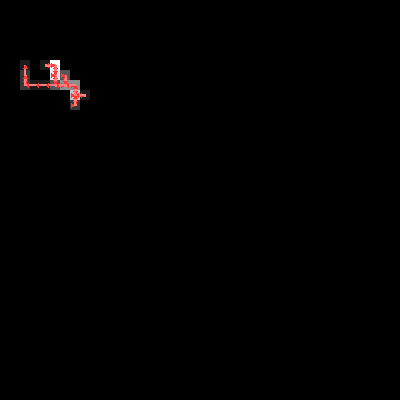

The data file committed next to this chart (first rows):
0, 0, 0, 0, 0, 0, 0, 0, 0, 0, 0, 0, 0, 0, 0, 0, 0, 0, 0, 0, 0, 0, 0, 0
0, 0, 0, 0, 0, 0, 0, 0, 0, 0, 0, 0, 0, 0, 0, 0, 0, 0, 0, 0, 0, 0, 0, 0
0, 0, 0, 0, 0, 0, 0, 0, 0, 0, 0, 0, 0, 0, 0, 0, 0, 0, 0, 0, 0, 0, 0, 0
0, 0, 0, 0, 0, 0, 0, 0, 0, 0, 0, 0, 0, 0, 0, 0, 0, 0, 0, 0, 0, 0, 0, 0
0, 0, 0, 0, 0, 0, 0, 0, 0, 0, 0, 0, 0, 0, 0, 0, 0, 0, 0, 0, 0, 0, 0, 0
0, 0, 0, 0, 0, 0, 0, 0, 0, 0, 0, 0, 0, 0, 0, 0, 0, 0, 0, 0, 0, 0, 0, 0
0, 0, 1, 0, 1, 9, 0, 0, 0, 0, 0, 0, 0, 0, 0, 0, 0, 0, 0, 0, 0, 0, 0, 0
0, 0, 2, 0, 0, 8, 3, 0, 0, 0, 0, 0, 0, 0, 0, 0, 0, 0, 0, 0, 0, 0, 0, 0
0, 0, 2, 1, 1, 3, 5, 5, 0, 0, 0, 0, 0, 0, 0, 0, 0, 0, 0, 0, 0, 0, 0, 0
0, 0, 0, 0, 0, 0, 0, 7, 1, 0, 0, 0, 0, 0, 0, 0, 0, 0, 0, 0, 0, 0, 0, 0
0, 0, 0, 0, 0, 0, 0, 2, 0, 0, 0, 0, 0, 0, 0, 0, 0, 0, 0, 0, 0, 0, 0, 0
0, 0, 0, 0, 0, 0, 0, 0, 0, 0, 0, 0, 0, 0, 0, 0, 0, 0, 0, 0, 0, 0, 0, 0
0, 0, 0, 0, 0, 0, 0, 0, 0, 0, 0, 0, 0, 0, 0, 0, 0, 0, 0, 0, 0, 0, 0, 0
0, 0, 0, 0, 0, 0, 0, 0, 0, 0, 0, 0, 0, 0, 0, 0, 0, 0, 0, 0, 0, 0, 0, 0
0, 0, 0, 0, 0, 0, 0, 0, 0, 0, 0, 0, 0, 0, 0, 0, 0, 0, 0, 0, 0, 0, 0, 0
0, 0, 0, 0, 0, 0, 0, 0, 0, 0, 0, 0, 0, 0, 0, 0, 0, 0, 0, 0, 0, 0, 0, 0
0, 0, 0, 0, 0, 0, 0, 0, 0, 0, 0, 0, 0, 0, 0, 0, 0, 0, 0, 0, 0, 0, 0, 0
0, 0, 0, 0, 0, 0, 0, 0, 0, 0, 0, 0, 0, 0, 0, 0, 0, 0, 0, 0, 0, 0, 0, 0
0, 0, 0, 0, 0, 0, 0, 0, 0, 0, 0, 0, 0, 0, 0, 0, 0, 0, 0, 0, 0, 0, 0, 0
0, 0, 0, 0, 0, 0, 0, 0, 0, 0, 0, 0, 0, 0, 0, 0, 0, 0, 0, 0, 0, 0, 0, 0
0, 0, 0, 0, 0, 0, 0, 0, 0, 0, 0, 0, 0, 0, 0, 0, 0, 0, 0, 0, 0, 0, 0, 0
0, 0, 0, 0, 0, 0, 0, 0, 0, 0, 0, 0, 0, 0, 0, 0, 0, 0, 0, 0, 0, 0, 0, 0
0, 0, 0, 0, 0, 0, 0, 0, 0, 0, 0, 0, 0, 0, 0, 0, 0, 0, 0, 0, 0, 0, 0, 0
0, 0, 0, 0, 0, 0, 0, 0, 0, 0, 0, 0, 0, 0, 0, 0, 0, 0, 0, 0, 0, 0, 0, 0
0, 0, 0, 0, 0, 0, 0, 0, 0, 0, 0, 0, 0, 0, 0, 0, 0, 0, 0, 0, 0, 0, 0, 0
0, 0, 0, 0, 0, 0, 0, 0, 0, 0, 0, 0, 0, 0, 0, 0, 0, 0, 0, 0, 0, 0, 0, 0
0, 0, 0, 0, 0, 0, 0, 0, 0, 0, 0, 0, 0, 0, 0, 0, 0, 0, 0, 0, 0, 0, 0, 0
0, 0, 0, 0, 0, 0, 0, 0, 0, 0, 0, 0, 0, 0, 0, 0, 0, 0, 0, 0, 0, 0, 0, 0
0, 0, 0, 0, 0, 0, 0, 0, 0, 0, 0, 0, 0, 0, 0, 0, 0, 0, 0, 0, 0, 0, 0, 0
0, 0, 0, 0, 0, 0, 0, 0, 0, 0, 0, 0, 0, 0, 0, 0, 0, 0, 0, 0, 0, 0, 0, 0
0, 0, 0, 0, 0, 0, 0, 0, 0, 0, 0, 0, 0, 0, 0, 0, 0, 0, 0, 0, 0, 0, 0, 0
0, 0, 0, 0, 0, 0, 0, 0, 0, 0, 0, 0, 0, 0, 0, 0, 0, 0, 0, 0, 0, 0, 0, 0
0, 0, 0, 0, 0, 0, 0, 0, 0, 0, 0, 0, 0, 0, 0, 0, 0, 0, 0, 0, 0, 0, 0, 0
0, 0, 0, 0, 0, 0, 0, 0, 0, 0, 0, 0, 0, 0, 0, 0, 0, 0, 0, 0, 0, 0, 0, 0
0, 0, 0, 0, 0, 0, 0, 0, 0, 0, 0, 0, 0, 0, 0, 0, 0, 0, 0, 0, 0, 0, 0, 0
0, 0, 0, 0, 0, 0, 0, 0, 0, 0, 0, 0, 0, 0, 0, 0, 0, 0, 0, 0, 0, 0, 0, 0
0, 0, 0, 0, 0, 0, 0, 0, 0, 0, 0, 0, 0, 0, 0, 0, 0, 0, 0, 0, 0, 0, 0, 0
0, 0, 0, 0, 0, 0, 0, 0, 0, 0, 0, 0, 0, 0, 0, 0, 0, 0, 0, 0, 0, 0, 0, 0
0, 0, 0, 0, 0, 0, 0, 0, 0, 0, 0, 0, 0, 0, 0, 0, 0, 0, 0, 0, 0, 0, 0, 0
0, 0, 0, 0, 0, 0, 0, 0, 0, 0, 0, 0, 0, 0, 0, 0, 0, 0, 0, 0, 0, 0, 0, 0
